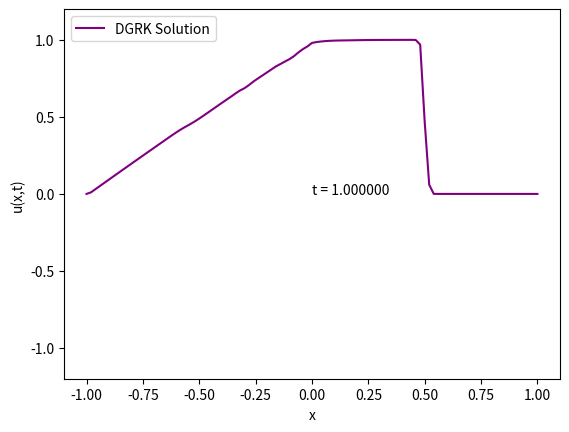

Here is the Python script that generated this plot:
import matplotlib.pyplot as plt
import numpy as np
from scipy import integrate
from scipy import optimize
from scipy.stats import linregress


def burgers(z):
    return pow(z, 2) / 2

def burgers_prime(z):
    return z

def linear_deriv(z):
    if type(z) == type(1.0):
        return 1
    else:
        return np.ones(len(z))

def v(x, j, l, xarr, dx): #Legendre Polynomials
    if l == 0:
        return 1
    elif l == 1:
        return x - xarr[j]
    else:
        return np.power(x - xarr[j], 2) - 1/12 * np.power(dx, 2)

def DG(x, u0, u1, u2, dx, dt, problem, deriv, order=3):
    def hRF(a, b):  # Roe Flux with entropy fix
        low = min(a, b)
        high = max(a, b)

        if sum(deriv(np.linspace(low, high, 100) == 1)) == 100:
            maxder = 1
            minder = 1
        else:
            maxder = np.round(deriv(optimize.minimize_scalar(lambda z: -deriv(z), bounds=[low, high], method='bounded').x), 5)
            minder = np.round(deriv(optimize.minimize_scalar(lambda z: deriv(z), bounds=[low, high], method='bounded').x), 5)

        if minder >= 0:
            return problem(a)
        elif maxder <= 0:
            return problem(b)
        else:
            beta = np.abs(deriv(optimize.minimize_scalar(lambda z: -np.abs(deriv(z)), bounds=[low, high], method='bounded').x))
            return 1 / 2 * (problem(a) + problem(b) - beta * (b - a))

    def mm(arr, j): # modified minmod function
        M2 = np.pi**2
        M = 2/9 * (3 + 10 * M2) * M2 * (np.power(dx, 2) / (np.power(dx,2) + np.abs(u0[j+1] - u0[j]) + np.abs(u0[j] - u0[j-1])) )
        def m(arr): # minmod function
            if sum(arr < 0) == 0:
                return min(abs(arr))
            elif sum(arr > 0) == 0:
                return -min(abs(arr))
            else:
                return 0

        if abs(arr[0]) <= M * np.power(dx,2):
            return arr[0]
        else:
            return m(arr)

    def L(u0, u1, u2):
        left = 0
        right = 0
        for i in range(2):  # left bound
            u0[i] = left #u0[-3 + i]
            u1[i] = left #u1[-3 + i]
            u2[i] = left #u2[-3 + i]

        for i in range(2):  # right bound
            u0[-2 + i] = right #u0[1 + i]
            u1[-2 + i] = right #u1[1 + i]
            u2[-2 + i] = right #u2[1 + i]

        n = len(u0)
        L0, L1, L2 = np.zeros(n), np.zeros(n), np.zeros(n)

        if order == 3:
            utilde = 6*u1 + 30*u2
            uttilde = 6*u1 - 30*u2
        else:
            utilde = 6*u1
            uttilde = 6*u1

        utilde_mod = utilde
        uttilde_mod = uttilde

        uminus_mod = np.zeros(n)
        uplus_mod = np.zeros(n)

        for j in range(1, n-1):
            utilde_mod[j] = mm(np.array([utilde[j], u0[j+1] - u0[j], u0[j] - u0[j-1]]), j)
            uttilde_mod[j] = mm(np.array([uttilde[j], u0[j+1] - u0[j], u0[j] - u0[j-1]]), j)

            uminus_mod[j] = u0[j] + utilde_mod[j]
            uplus_mod[j-1] = u0[j] - uttilde_mod[j]

        u1mod = 1/12*(utilde_mod + uttilde_mod)
        u2mod = 1/60*(utilde_mod - uttilde_mod)

        hPlusHalf = np.zeros(n)

        for j in range(1, n-1):
            hPlusHalf[j] = hRF(uminus_mod[j], uplus_mod[j])

        hPlusHalf[0] = uplus_mod[0]
        hPlusHalf[-1] = uminus_mod[-1]


        def U(val):
            a = [1, 12 / dx, 180 / np.power(dx, 2)]
            j = sum(x <= val)
            if not(x[j] + dx / 2 >= val >= x[j] - dx / 2):
                j = j - 1

            a0 = a[0] * u0[j]
            a1 = a[1] * u1mod[j] * (val - x[j])
            if order == 3:
                a2 = a[2] * u2mod[j] * (np.power(val - x[j], 2) - 1/12 * np.power(dx, 2) )
            else:
                a2 = 0
            return  a0 + a1 + a2

        for j in range(1, n-1):
            # Function Evals for GL approximation
            vals = np.array([(14 - np.sqrt(7)) / 30 * problem(U(dx / 2 * np.sqrt(1 / 3 + 2 * np.sqrt(7)/21) + x[j])),
                             (14 - np.sqrt(7)) / 30 * problem(U(-dx / 2 * np.sqrt(1 / 3 + 2 * np.sqrt(7) / 21) + x[j])),
                             (14 + np.sqrt(7)) / 30 * problem(U(dx / 2 * np.sqrt(1 / 3 - 2 * np.sqrt(7) / 21) + x[j])),
                             (14 + np.sqrt(7)) / 30 * problem(U(-dx / 2 * np.sqrt(1 / 3 - 2 * np.sqrt(7) / 21) + x[j]))])

            # d/dt u_j^(0)
            L0[j] = -1 / dx * (hPlusHalf[j] - hPlusHalf[j-1])

            #d/dt u_j^(1)
            GLint1 = 1/2 * (1/15 * (hPlusHalf[j] + hPlusHalf[j-1]) +
                             sum(vals)
                             )#Gauss-Lobotto 6 point evaluation


            L1[j] = -1/(2 * dx) * (hPlusHalf[j] + hPlusHalf[j-1]) + 1/dx * GLint1

            #d/dt u_j^(2)
            GLint2 = (1/15 * hPlusHalf[j] * dx/2 +
                      1/15 * hPlusHalf[j-1] * -dx/2 +
                      vals[0] * (dx / 2 * np.sqrt(1 / 3 + 2 * np.sqrt(7) / 21)) +
                      vals[1] * (-dx / 2 * np.sqrt(1 / 3 + 2 * np.sqrt(7) / 21)) +
                      vals[2] * (dx / 2 * np.sqrt(1 / 3 - 2 * np.sqrt(7) / 21)) +
                      vals[3] * (-dx / 2 * np.sqrt(1 / 3 - 2 * np.sqrt(7) / 21))
                      )


            L2[j] = -1/(6 * dx) *  (hPlusHalf[j] - hPlusHalf[j-1]) + 1/(np.power(dx, 2)) * GLint2

        return L0, L1, L2

    uk = np.array([[u0.copy(), u0.copy(), u0.copy(), u0.copy()],
                   [u1.copy(), u1.copy(), u1.copy(), u1.copy()],
                   [u2.copy(), u2.copy(), u2.copy(), u2.copy()]])

    Lk = L(uk[0, 0], uk[1, 0], uk[2, 0])
    for l in range(3):
        uk[l, 1][1:-1] = uk[l,0][1:-1] + dt * Lk[l][1:-1]

    Lk = L(uk[0, 1], uk[1, 1], uk[2, 1])
    for l in range(3):
        uk[l, 2][1:-1] = 3/4 * uk[l,0][1:-1] + 1/4*uk[l, 1][1:-1] + dt/4 * Lk[l][1:-1]

    Lk = L(uk[0, 2], uk[1, 2], uk[2, 2])
    for l in range(3):
        uk[l, 3][1:-1] = 1/3 * uk[l,0][1:-1] + 2/3*uk[l,2][1:-1] + 2/3*dt*Lk[l][1:-1]


    for i in range(2):
        for l in range(3):
            uk[l, -1][i] = 0 #uk[l, -1][-3 + i]

    return uk[0, -1], uk[1, -1], uk[2, -1]

def analytical1(x, t):
    y = np.zeros(np.size(x))
    ul = 0
    ur = 1
    for i in range(0, np.size(x)):
        if x[i] <= ul * t:
            y[i] = ul
        elif x[i] > t * ur:
            y[i] = ur
        else:
            y[i] = x[i] / t
    return y

def analytical2(x, t):
    y = np.zeros(np.size(x))
    ul = 1
    ur = 0
    s = (ul + ur)/2

    for i in range(0, np.size(x)):
        if x[i] <= s * t:
            y[i] = ul
        else:
            y[i] = ur
    return y

def analytical3(x, t):
    y = np.zeros(np.size(x))

    for i in range(0, np.size(x)):
        if t < 2:
            if x[i] <= t * 3 / 2:
                y[i] = 2
            elif x[i] < 1/2 * t + 2:
                y[i] = 1
            else:
                y[i] = 0
        if t >= 2:
            if x[i] <= t + 1:
                y[i] = 2
            else:
                y[i] = 0
    return y

if __name__ == '__main__':
    def init(x):
        #return -np.sin(np.pi * x)
        return analytical2(x, 0)

    def analytic(x,t):
        #return init(x - t)
        return analytical3(x,t)

    order = 3
    plot = 1

    problem = burgers
    deriv = burgers_prime

    dx = 1/50
    dt = dx/3 #np.power(dx, 5/4)

    a = -1
    b = 1
    time = 1

    Nx = int((b-a) / dx) + 1
    Nt = int(time / dt) + 1

    x = np.linspace(a-dx, b+dx, Nx+2)
    t = np.linspace(0, time, Nt)


    if plot == 1:
        DGSOL = x.copy()

        plt.ion()
        figure = plt.figure()
        axis = figure.add_subplot(111)

        #line0, = axis.plot(x[1:-1], init(x[1:-1]), 'red', label='Analytical Solution')
        lineDG, = axis.plot(x[1:-1], init(x[1:-1]), color='purple', label='DGRK Solution')
        #lineSOL, = axis.plot(x[1:-1], init(x[1:-1]), color='blue', label='DGRK Func Solution')


        plt.ylim(-1.2, 1.2)
        plt.legend()
        plt.xlabel("x")
        plt.ylabel("u(x,t)")

        text = plt.text(0, 0, "t = 0")

        t = 0
        i = 0

        u0 = init(x)
        u1 = init(x)
        u2 = init(x)


        for j in range(0, len(u0)):
            lowbound = x[j] - dx/2
            highbound = x[j] + dx/2

            u0[j] = 1/dx * integrate.fixed_quad(init, lowbound, highbound, n = 6)[0]

            u1[j] = 1/np.power(dx,2) * integrate.fixed_quad(lambda z: init(z)*(z - x[j]), lowbound, highbound, n = 6)[0]

            u2[j] = 1/np.power(dx,3) * integrate.fixed_quad(lambda z: init(z)*(np.power(z-x[j], 2) - 1/12 * np.power(dx, 2)), lowbound, highbound, n = 6)[0]


        def Uu(val, u0_, u1_, u2_):
            a = [1, 12 / dx, 180 / np.power(dx, 2)]
            j = sum(x <= val)
            if not (x[j] + dx / 2 >= val >= x[j] - dx / 2):
                j = j - 1

            a0 = a[0] * u0_[j]
            a1 = a[1] * u1_[j] * (val-x[j])
            if order == 3:
                a2 = a[2] * u2_[j] * (np.power(val - x[j], 2) - 1 / 12 * np.power(dx, 2) )
            else:
                a2 = 0
            return a0 + a1 + a2

        while t < time - dt/2:
            u0, u1, u2 = DG(x, u0, u1, u2, dx, dt, problem, deriv, order)

            for j in range(0, len(x) - 1):
                DGSOL[j] = Uu(x[j], u0, u1, u2)

            t += dt
            text.set_text("t = %f" % t)

            #line0.set_ydata(analytic(x[1:-1], t ))
            lineDG.set_ydata(u0[1:-1])
            #lineSOL.set_ydata(DGSOL[1:-1])

            figure.canvas.draw()
            figure.canvas.flush_events()

            i+=1
        plt.ioff()
        plt.show()

        """error1 = dx * sum(abs(DGSOL - analytic(x, t)))
        errorinf = max(abs(DGSOL - analytic(x, t)))
        print("N = ", len(x), "\n\tL1 Error: ", error1, '\n\tLinf Error: ', errorinf)"""

    else:
        Nvals = np.array([5, 10, 20, 40, 80, 160])
        hvals = (b - a) / (Nvals - 1)
        hs = -1
        maxerror_DG = np.zeros((len(hvals), 3))

        for dx in hvals:
            hs = hs + 1
            dt = dx / 4

            Nx = Nvals[hs]
            Nt = int(time / dt) + 1

            x = np.linspace(a - dx, b + dx, Nx + 2)
            t = np.linspace(0, time, Nt)

            error_1_DG = np.zeros(len(t))
            error_2_DG = np.zeros(len(t))
            error_inf_DG = np.zeros(len(t))

            t = 0
            i = 0

            u0 = init(x)
            u1 = init(x)
            u2 = init(x)

            for j in range(0, len(u0)):
                lowbound = x[j] - dx / 2
                highbound = x[j] + dx / 2

                u0[j] = 1 / dx * integrate.fixed_quad(init, lowbound, highbound, n=6)[0]

                u1[j] = 1 / np.power(dx, 2) * \
                        integrate.fixed_quad(lambda z: init(z) * (z - x[j]), lowbound, highbound, n=6)[0]

                u2[j] = 1 / np.power(dx, 3) * \
                        integrate.fixed_quad(lambda z: init(z) * (np.power(z - x[j], 2) - 1 / 12 * np.power(dx, 2)),
                                             lowbound, highbound, n=6)[0]

            DGSOL = x.copy()
            def Uu(val, u0_, u1_, u2_):
                a = [1, 12 / dx, 180 / np.power(dx, 2)]
                j = sum(x <= val)
                if not (x[j] + dx / 2 >= val >= x[j] - dx / 2):
                    j = j - 1

                a0 = a[0] * u0_[j]
                a1 = a[1] * u1_[j] * (val - x[j])
                if order == 3:
                    a2 = a[2] * u2_[j] * (np.power(val - x[j], 2) - 1 / 12 * np.power(dx, 2))
                else:
                    a2 = 0

                return a0 + a1 + a2

            while t < time-dt/2:
                u0, u1, u2 = DG(x, u0, u1, u2, dx, dt, problem, deriv, order)
                t += dt

            for j in range(0, len(x) - 1):
                DGSOL[j] = Uu(x[j], u0, u1, u2)

            plt.plot(x[1:-1], analytic(x[1:-1], t), color='red', label="Analytic")
            plt.plot(x[1:-1], DGSOL[1:-1], color='purple', label='DG Func Solution')
            plt.plot(x[1:-1], u0[1:-1], color='purple', label='DG Solution')
            plt.legend()
            plt.show()

            tempError = abs(analytic(x[1:-1], t) - u0[1:-1])

            maxerror_DG[hs, 0] = dx * sum(tempError)
            maxerror_DG[hs, 1] = pow(dx * sum(pow(tempError, 2)), 1 / 2)
            maxerror_DG[hs, 2] = max(tempError)

        logH = np.log2(hvals)
        figure, axis = plt.subplots(2, 2)

        for i in (0, 1, 2):
            figplace1 = (0, 0, 1, 1)
            figplace2 = (0, 1, 0, 1)

            slope_EWENO = linregress(logH, np.log2(maxerror_DG[:, i]))[0]

            axis[figplace1[i], figplace2[i]].plot(-logH, -np.log2(maxerror_DG[:, i]),
                                                  label="EWENO_Error - Slope %f" % slope_EWENO, color="purple")

            axis[figplace1[i], figplace2[i]].legend()
            if i != 2:
                axis[figplace1[i], figplace2[i]].set_title(r"$e_%d$" % (i + 1))
            else:
                axis[figplace1[i], figplace2[i]].set_title(r"$e_\infty$")
        plt.show()

        print('N    ', 'L_inf                     ', 'Ord                         ', 'L1                        ', 'Ord')
        print(f"{Nvals[0]:3d}", ' ', f"{maxerror_DG[0, 2]:3.22f}", '                            | ', f"{maxerror_DG[0, 0]:3.22f}")
        for i in range(1, len(Nvals)):
            ord_inf = (-np.log2(maxerror_DG[i, 2]) + np.log2(maxerror_DG[i - 1, 2])) / (-logH[i] + logH[i - 1])
            ord_1 = (-np.log2(maxerror_DG[i, 0]) + np.log2(maxerror_DG[i - 1, 0])) / (-logH[i] + logH[i - 1])
            print(f"{Nvals[i]:3d}", ' ', f"{maxerror_DG[i, 2]:3.22f}", ' ', f"{ord_inf:3.22f}", ' | ', f"{maxerror_DG[i, 0]:3.22f}", ' ', f"{ord_1:3.22f}")